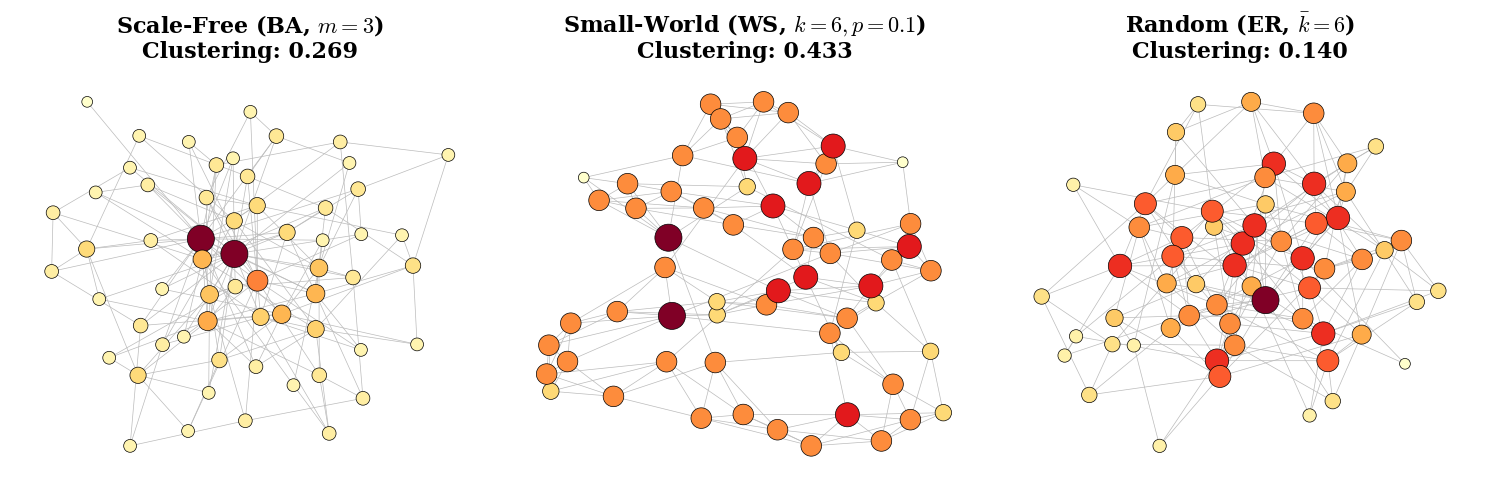

Reproduce this figure in Python. (Note: this script raises an exception after producing the figure.)
"""Figures for Chapter 3: topology-group schematic diagrams."""

import os
import random

import matplotlib
import networkx as nx
import numpy as np

matplotlib.use("Agg")
import matplotlib.pyplot as plt
from networkx.algorithms.community import greedy_modularity_communities

plt.rcParams.update(
    {
        "font.family": "serif",
        "mathtext.fontset": "cm",
        "axes.titlesize": 16,
        "axes.titleweight": "bold",
        "figure.dpi": 200,
        "savefig.bbox": "tight",
        "savefig.pad_inches": 0.1,
    }
)

OUT = "/n/fs/recbench/new_rec/figures/background"
SEED = 7
N = 60

ANN_FONTSIZE = 11


def _draw(
    ax,
    G,
    pos,
    node_color,
    *,
    edgecolors="black",
    linewidths=0.5,
    node_size=140,
    edge_color="#bbbbbb",
    edge_width=0.5,
    cmap=None,
):
    nx.draw_networkx_edges(G, pos, ax=ax, edge_color=edge_color, width=edge_width)
    nx.draw_networkx_nodes(
        G,
        pos,
        ax=ax,
        node_color=node_color,
        cmap=cmap,
        node_size=node_size,
        edgecolors=edgecolors,
        linewidths=linewidths,
    )
    ax.set_axis_off()


def _degree_style(G):
    degs = np.array([G.degree(n) for n in G.nodes()], dtype=float)
    sizes = 60 + 320 * (degs - degs.min()) / max(1.0, (degs.max() - degs.min()))
    return degs, sizes




def group1():
    fig, axes = plt.subplots(1, 3, figsize=(15, 5))

    # scale-free
    G = nx.barabasi_albert_graph(N, 3, seed=SEED)
    pos = nx.spring_layout(G, seed=SEED)
    degs, sizes = _degree_style(G)
    _draw(axes[0], G, pos, degs, cmap="YlOrRd", node_size=sizes)
    axes[0].set_title(f"Scale-Free (BA, $m=3$)\nClustering: {nx.average_clustering(G):.3f}")

    # small-world
    G = nx.watts_strogatz_graph(N, 6, 0.1, seed=SEED)
    pos = nx.spring_layout(G, seed=SEED)
    degs, sizes = _degree_style(G)
    _draw(axes[1], G, pos, degs, cmap="YlOrRd", node_size=sizes)
    axes[1].set_title(f"Small-World (WS, $k=6, p=0.1$)\nClustering: {nx.average_clustering(G):.3f}")

    # random ER
    p_er = 6.0 / (N - 1)
    G = nx.erdos_renyi_graph(N, p_er, seed=SEED)
    pos = nx.spring_layout(G, seed=SEED)
    degs, sizes = _degree_style(G)
    _draw(axes[2], G, pos, degs, cmap="YlOrRd", node_size=sizes)
    axes[2].set_title(r"Random (ER, $\bar{k}=6$)" + f"\nClustering: {nx.average_clustering(G):.3f}")

    fig.tight_layout()
    fig.savefig(os.path.join(OUT, "group1_topologies.png"))
    plt.close(fig)
    print("wrote group1_topologies.png")




def group2():
    rng = np.random.default_rng(SEED)
    fig, axes = plt.subplots(1, 3, figsize=(15, 5))

    p_er = 6.0 / (N - 1)
    G = nx.erdos_renyi_graph(N, p_er, seed=SEED)
    pos = nx.spring_layout(G, seed=SEED)

    # echo chamber: communities (color = community)
    communities = list(greedy_modularity_communities(G))
    palette = plt.get_cmap("tab10")
    assignment = np.zeros(N, dtype=int)
    for ci, comm in enumerate(communities):
        for u in comm:
            assignment[u] = ci
    comm_colors = np.array([palette(assignment[u] % 10) for u in range(N)])
    _draw(axes[0], G, pos, [tuple(c) for c in comm_colors])
    axes[0].set_title("Echo Chamber\n$\\cos = 1$ within community")

    # partial alignment: border = community, fill = personal component (random per user)
    personal_colors = np.array([palette(rng.integers(0, 10)) for _ in range(N)])
    nx.draw_networkx_edges(G, pos, ax=axes[1], edge_color="#bbbbbb", width=0.5)
    nx.draw_networkx_nodes(
        G,
        pos,
        ax=axes[1],
        node_color=[tuple(c) for c in personal_colors],
        node_size=180,
        edgecolors=[tuple(c) for c in comm_colors],
        linewidths=2.2,
    )
    axes[1].set_axis_off()
    axes[1].set_title(
        "Partial Alignment ($d_s = 5$)\n$\\mathbb{E}[\\cos] \\approx 0.5$ within community"
    )

    # contrarian: BFS 2-coloring; cross-group edges in red
    color_arr = np.full(N, -1, dtype=int)
    for start in range(N):
        if color_arr[start] != -1:
            continue
        color_arr[start] = 0
        queue = [start]
        while queue:
            node = queue.pop(0)
            for nb in G.neighbors(node):
                if color_arr[nb] == -1:
                    color_arr[nb] = 1 - color_arr[node]
                    queue.append(nb)
    color_arr[color_arr == -1] = 0
    same_edges = [(u, v) for u, v in G.edges() if color_arr[u] == color_arr[v]]
    cross_edges = [(u, v) for u, v in G.edges() if color_arr[u] != color_arr[v]]
    nx.draw_networkx_edges(G, pos, ax=axes[2], edgelist=same_edges, edge_color="#bbbbbb", width=0.5)
    nx.draw_networkx_edges(
        G, pos, ax=axes[2], edgelist=cross_edges, edge_color="#d62728", width=1.1
    )
    node_colors = ["#d62728" if c == 0 else "#1f77b4" for c in color_arr]
    nx.draw_networkx_nodes(
        G,
        pos,
        ax=axes[2],
        node_color=node_colors,
        node_size=140,
        edgecolors="black",
        linewidths=0.5,
    )
    axes[2].set_axis_off()
    axes[2].set_title("Contrarian (BFS 2-coloring)\n$\\mathbb{E}[\\cos] \\approx -1$ across groups")

    fig.tight_layout()
    fig.savefig(os.path.join(OUT, "group2_topologies.png"))
    plt.close(fig)
    print("wrote group2_topologies.png")




def group3():
    rng = np.random.default_rng(SEED)  # noqa: F841
    fig, axes = plt.subplots(1, 3, figsize=(15, 5))

    # star
    n_star = 40
    G = nx.star_graph(n_star - 1)
    pos = nx.circular_layout(G)
    pos[0] = np.array([0.0, 0.0])  # hub at center
    colors = ["#d62728" if n == 0 else "#4C72B0" for n in G.nodes()]
    sizes = [260 if n == 0 else 80 for n in G.nodes()]
    nx.draw_networkx_edges(G, pos, ax=axes[0], edge_color="#cccccc", width=0.4)
    nx.draw_networkx_nodes(
        G,
        pos,
        ax=axes[0],
        node_color=colors,
        node_size=sizes,
        edgecolors="black",
        linewidths=0.5,
    )
    axes[0].set_axis_off()
    axes[0].set_title("Star (1 hub)\nHub = incoherent signal")

    # line graph (chain) — gradient colored by position, ascending interaction count
    n_line = 50
    G = nx.path_graph(n_line)
    pos = {i: (i, 0) for i in range(n_line)}
    cmap = plt.get_cmap("YlOrRd")
    colors = [cmap(0.15 + 0.8 * (i / (n_line - 1))) for i in range(n_line)]
    sizes = [60 + 200 * (i / (n_line - 1)) for i in range(n_line)]
    nx.draw_networkx_edges(G, pos, ax=axes[1], edge_color="#999999", width=0.6)
    nx.draw_networkx_nodes(
        G,
        pos,
        ax=axes[1],
        node_color=colors,
        node_size=sizes,
        edgecolors="black",
        linewidths=0.4,
    )
    axes[1].set_axis_off()
    axes[1].set_xlim(-2, n_line + 1)
    axes[1].set_ylim(-1.5, 1.5)
    axes[1].text(
        0,
        -0.7,
        "Sparse end\n(3 interactions)",
        fontsize=ANN_FONTSIZE,
        ha="center",
        va="top",
        color="#555",
    )
    axes[1].text(
        n_line - 1,
        -0.7,
        "Rich end\n(30 interactions)",
        fontsize=ANN_FONTSIZE,
        ha="center",
        va="top",
        color="#555",
    )
    axes[1].set_title("Line Graph (chain)\nPosition-dependent density")

    # fake users — ER base + injected bots
    n_real = 50
    n_fake = 6
    n_total = n_real + n_fake
    G = nx.erdos_renyi_graph(n_real, 6.0 / (n_real - 1), seed=SEED)
    rng_local = np.random.default_rng(SEED)
    for fake_id in range(n_real, n_total):
        G.add_node(fake_id)
        deg = int(rng_local.integers(2, 8))
        targets = rng_local.choice(n_real, size=deg, replace=False)
        for t in targets:
            G.add_edge(fake_id, int(t))
    pos = nx.spring_layout(G, seed=SEED)
    colors = ["#d62728" if n >= n_real else "#4C72B0" for n in G.nodes()]
    sizes = [180 if n >= n_real else 100 for n in G.nodes()]
    real_edges = [(u, v) for u, v in G.edges() if u < n_real and v < n_real]
    bot_edges = [(u, v) for u, v in G.edges() if u >= n_real or v >= n_real]
    nx.draw_networkx_edges(G, pos, ax=axes[2], edgelist=real_edges, edge_color="#cccccc", width=0.5)
    nx.draw_networkx_edges(G, pos, ax=axes[2], edgelist=bot_edges, edge_color="#d62728", width=1.1)
    nx.draw_networkx_nodes(
        G,
        pos,
        ax=axes[2],
        node_color=colors,
        node_size=sizes,
        edgecolors="black",
        linewidths=0.5,
    )
    axes[2].set_axis_off()
    axes[2].set_title(r"Fake Users ($\phi = 0.10$)" + "\nBots (red) in ER base")

    fig.tight_layout()
    fig.savefig(os.path.join(OUT, "group3_topologies.png"))
    plt.close(fig)
    print("wrote group3_topologies.png")


if __name__ == "__main__":
    random.seed(SEED)
    np.random.seed(SEED)
    group1()
    group2()
    group3()
